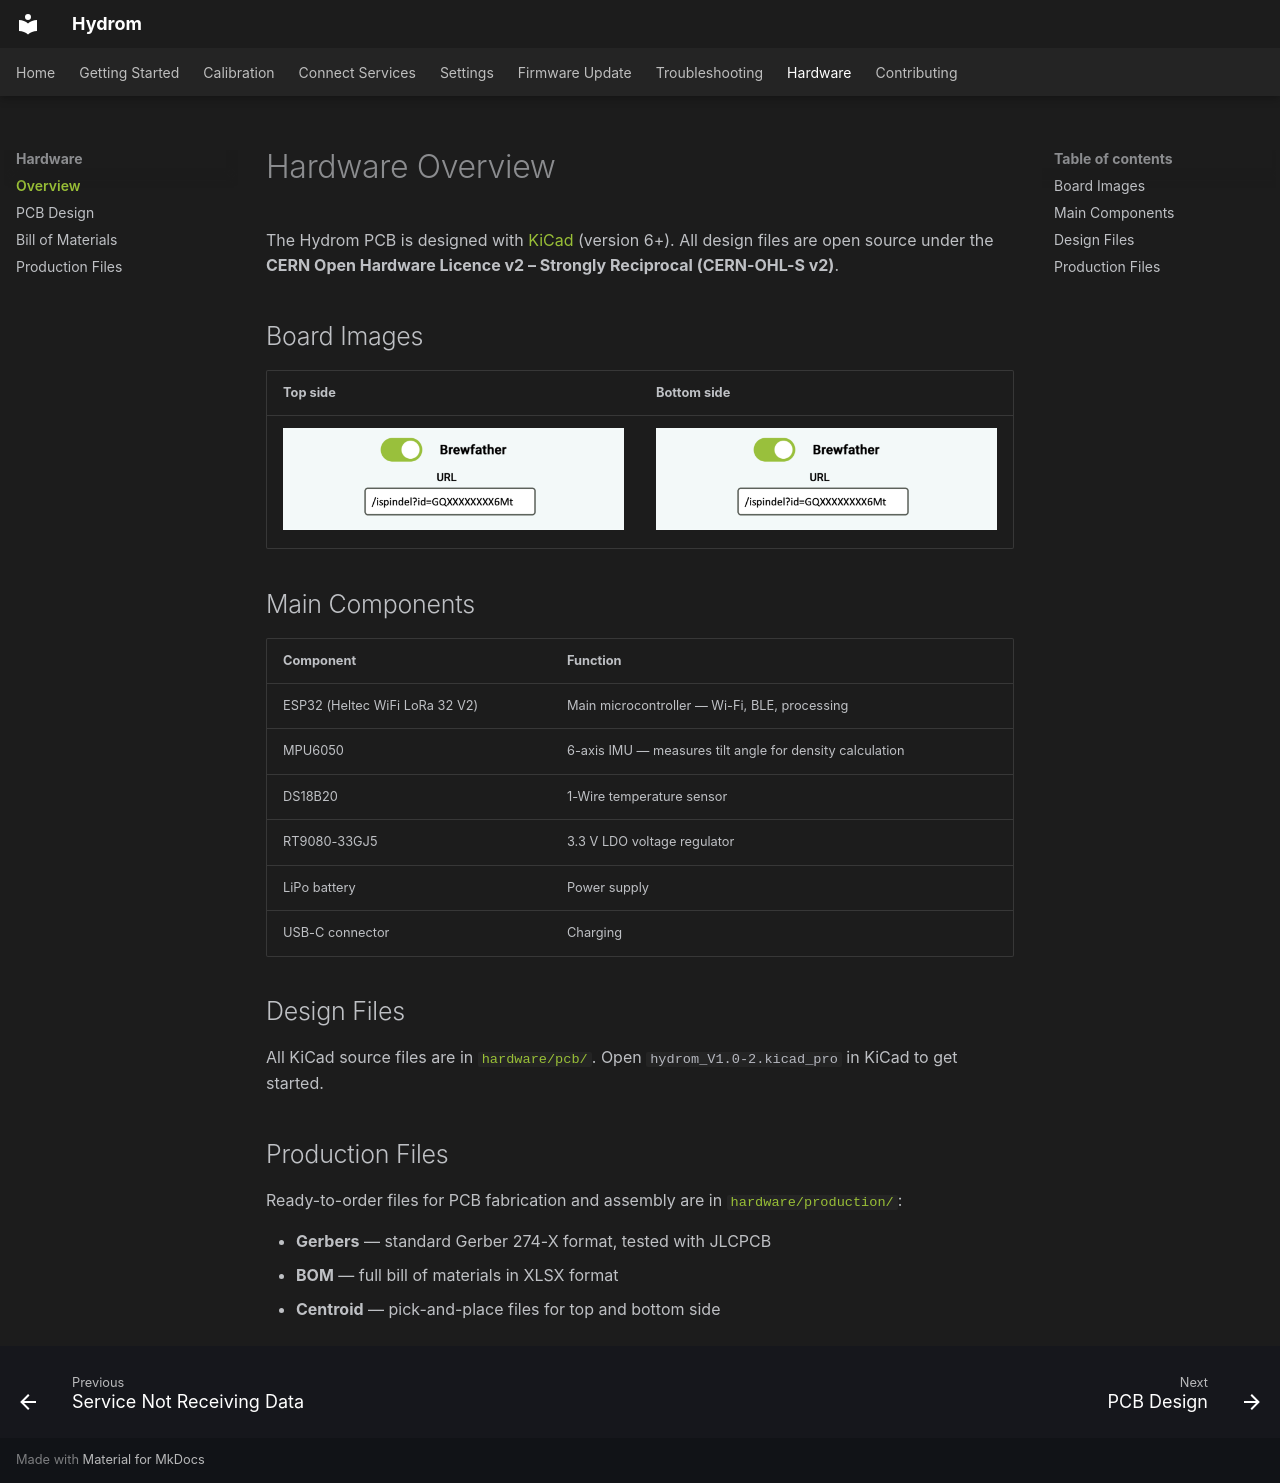

repository: TjGer22/Hydrom · page: hardware/index.html · generator: mkdocs

---
description: >
  Overview of the Hydrom hardware design, KiCad source files and PCB specifications.
---

# Hardware Overview

The Hydrom PCB is designed with [KiCad](https://www.kicad.org/) (version 6+). All design files are open source under the **CERN Open Hardware Licence v2 – Strongly Reciprocal (CERN-OHL-S v2)**.

## Board Images

| Top side | Bottom side |
|---|---|
| ![PCB Top](../assets/images/Folie1.png) | ![PCB Bottom](../assets/images/Folie1.png) |

## Main Components

| Component | Function |
|---|---|
| ESP32 (Heltec WiFi LoRa 32 V2) | Main microcontroller — Wi-Fi, BLE, processing |
| MPU6050 | 6-axis IMU — measures tilt angle for density calculation |
| DS18B20 | 1-Wire temperature sensor |
| RT9080-33GJ5 | 3.3 V LDO voltage regulator |
| LiPo battery | Power supply |
| USB-C connector | Charging |

## Design Files

All KiCad source files are in [`hardware/pcb/`](https://github.com/TjGer22/Hydrom/tree/main/hardware/pcb). Open `hydrom_V1.0-2.kicad_pro` in KiCad to get started.

## Production Files

Ready-to-order files for PCB fabrication and assembly are in [`hardware/production/`](https://github.com/TjGer22/Hydrom/tree/main/hardware/production):

- **Gerbers** — standard Gerber 274-X format, tested with JLCPCB
- **BOM** — full bill of materials in XLSX format
- **Centroid** — pick-and-place files for top and bottom side
